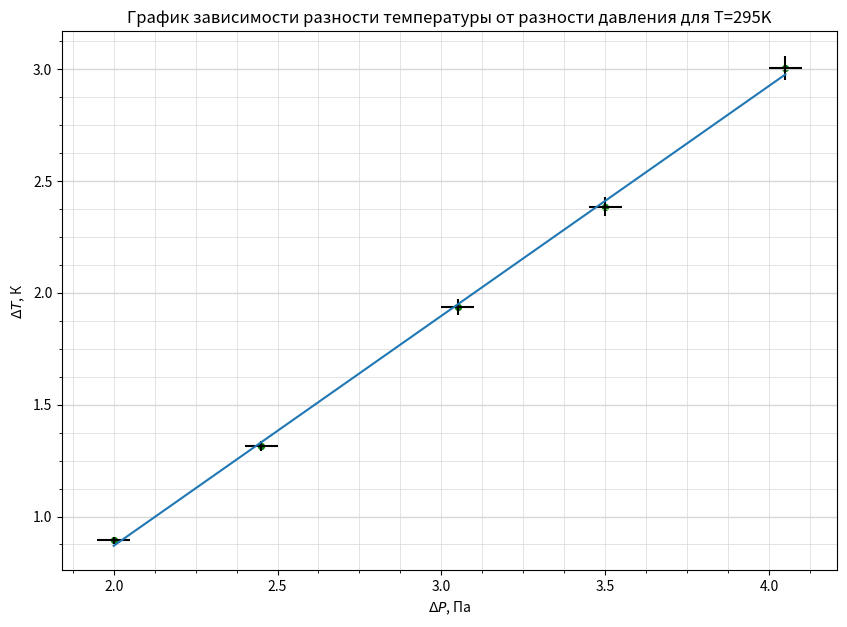

Write Python code to recreate this figure.
import numpy as np
import matplotlib.pyplot as plt
from matplotlib.ticker import MultipleLocator

plt.figure(figsize=(10,7))  #Размер изображения
plt.title('График зависимости разности температуры от разности давления для T=295K') # Заголовок

x = [4.05, 3.5, 3.05, 2.45, 2] # Координата x
y = [3.006, 2.385, 1.937, 1.316, 0.894] # Координата y


plt.scatter(x, y, s=18, c='green')  # Экспериментальные точки на графике

plt.xlabel('$\Delta P$, Па') # Подпись абсцисс
plt.ylabel('$\Delta T$, К') # Подпись ординат

yerr = [0.018*_y for _y in y]  # Погрешность по y
xerr = [0.05 for _x in x] # Погрешность по x
plt.errorbar(x, y, xerr=xerr, yerr=yerr, fmt=" ", color='k')

p = np.polyfit(x, y, deg=1) # Построение кривой по мнк
p_f = np.poly1d(p)
plt.plot(x, p_f(x))
print(p_f)


DP = 2
ax = plt.gca()

## Характеристики сетки

ax.yaxis.set_minor_locator(MultipleLocator(0.125))
ax.yaxis.set_major_locator(MultipleLocator(0.5))
ax.xaxis.set_minor_locator(MultipleLocator(0.125))
ax.xaxis.set_major_locator(MultipleLocator(0.5))
ax.yaxis.grid(True,'major',linewidth=2/DP,linestyle='-',color='#d7d7d7')
ax.xaxis.grid(True,'minor',linewidth=1/DP,linestyle='-',color='#d7d7d7')
ax.yaxis.grid(True,'minor',linewidth=1/DP,linestyle='-',color='#d7d7d7')
ax.xaxis.grid(True,'major',linewidth=1/DP,linestyle='-',color='#d7d7d7',zorder=0)

plt.show()